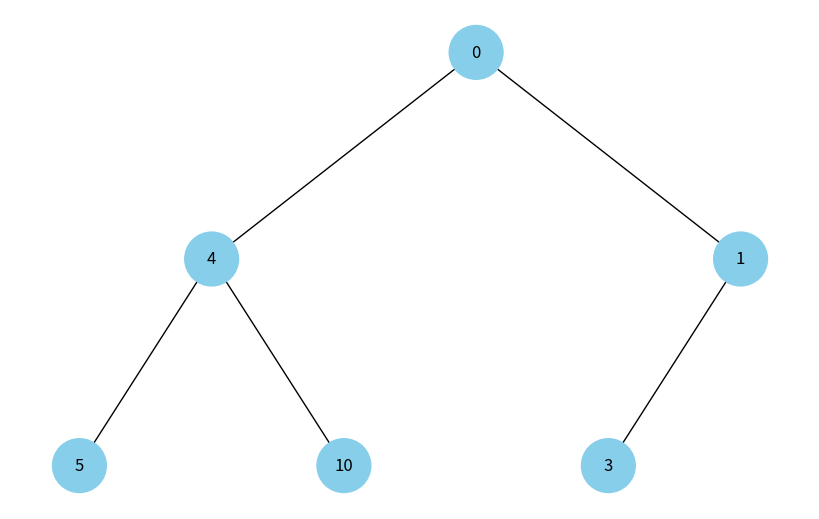
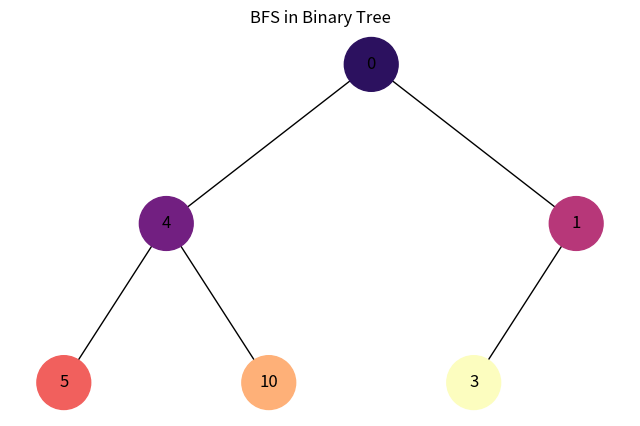
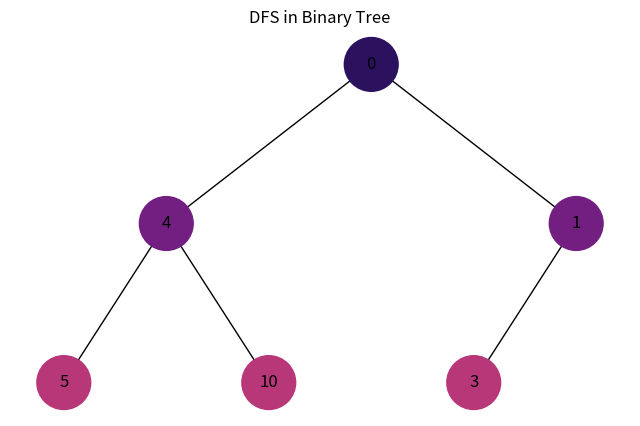

Generate these figures, in order, with matplotlib:
"""
Завдання 5. Візуалізація обходу бінарного дерева

Використовуючи код із завдання 4 для побудови бінарного дерева, необхідно створити програму на Python, яка візуалізує обходи дерева: у глибину та в ширину.

Вона повинна відображати кожен крок у вузлах з різними кольорами, використовуючи 16-систему RGB (приклад #1296F0). Кольори вузлів мають змінюватися від темних до світлих відтінків, залежно від послідовності обходу. Кожен вузол при його відвідуванні має отримувати унікальний колір, який візуально відображає порядок обходу.
"""

import uuid

import networkx as nx
import matplotlib.pyplot as plt


class Node:
    def __init__(self, key, color="skyblue"):
        self.left = None
        self.right = None
        self.val = key
        self.color = color  # Додатковий аргумент для зберігання кольору вузла
        self.id = str(uuid.uuid4())  # Унікальний ідентифікатор для кожного вузла


def add_edges(graph, node, pos, x=0, y=0, layer=1):
    if node is not None:
        graph.add_node(
            node.id, color=node.color, label=node.val
        )  # Використання id та збереження значення вузла
        if node.left:
            graph.add_edge(node.id, node.left.id)
            lft = x - 1 / 2**layer
            pos[node.left.id] = (lft, y - 1)
            lft = add_edges(graph, node.left, pos, x=lft, y=y - 1, layer=layer + 1)
        if node.right:
            graph.add_edge(node.id, node.right.id)
            rght = x + 1 / 2**layer
            pos[node.right.id] = (rght, y - 1)
            rght = add_edges(graph, node.right, pos, x=rght, y=y - 1, layer=layer + 1)
    return graph


def create_tree(tree_root):
    tree = nx.DiGraph()
    pos = {tree_root.id: (0, 0)}
    tree = add_edges(tree, tree_root, pos)
    return tree, pos


def draw_tree(tree, pos, title=None):
    colors = [node[1]["color"] for node in tree.nodes(data=True)]
    labels = {
        node[0]: node[1]["label"] for node in tree.nodes(data=True)
    }  # Використовуйте значення вузла для міток

    plt.figure(figsize=(8, 5))
    if title:
        plt.title(title)
    nx.draw(
        tree, pos=pos, labels=labels, arrows=False, node_size=1500, node_color=colors
    )
    plt.show()


def bfs(tree, node, visited=None, queue=None):
    if visited is None:
        visited = set()
    if queue is None:
        queue = [node]

    while queue:
        current_node = queue.pop(0)
        if current_node.id not in visited:
            visited.add(current_node.id)
            color_value = len(visited)
            tree.nodes[current_node.id]["color"] = colormap(
                color_value / len(tree.nodes)
            )

            if current_node.left:
                queue.append(current_node.left)
            if current_node.right:
                queue.append(current_node.right)

        if queue:
            bfs(tree, queue[0], visited, queue)


def dfs(tree, node, visited=None, color_value=0):
    if visited is None:
        visited = set()

    if node.id not in visited:
        visited.add(node.id)
        color_value += 1
        tree.nodes[node.id]["color"] = colormap(color_value / len(tree.nodes))

        if node.left:
            dfs(tree, node.left, visited, color_value)
        if node.right:
            dfs(tree, node.right, visited, color_value)


if __name__ == "__main__":
    colormap = plt.get_cmap("magma")
    # Створення дерева
    root = Node(0)
    root.left = Node(4)
    root.left.left = Node(5)
    root.left.right = Node(10)
    root.right = Node(1)
    root.right.left = Node(3)

    # Відображення дерева
    tree, pos = create_tree(root)
    draw_tree(tree, pos)

    bfs(tree, root)
    draw_tree(tree, pos, title="BFS in Binary Tree")

    dfs(tree, root)
    draw_tree(tree, pos, title="DFS in Binary Tree")
